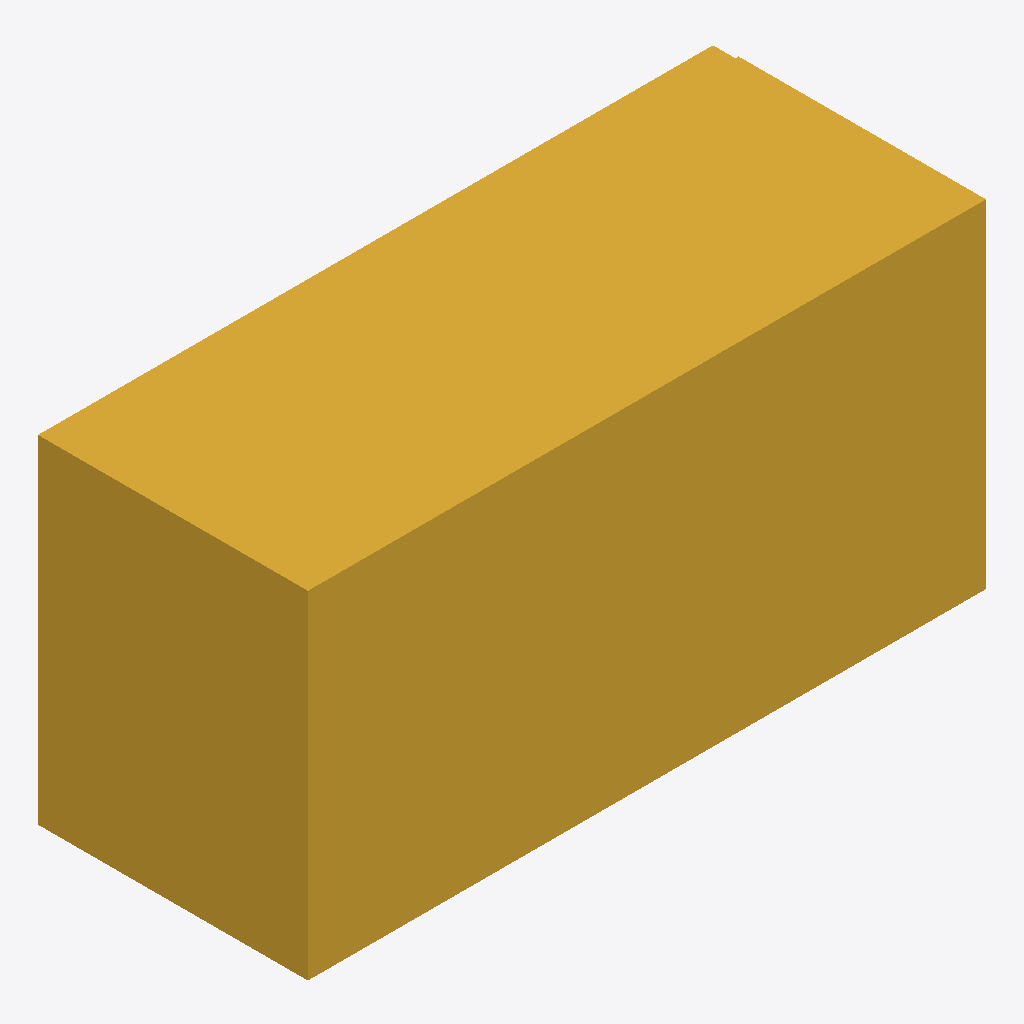
Isometric view of an IFC building model (IFC-SPF (STEP), schema IFC4, length unit millimetre), seen from the south-west, elements coloured by IFC class: 4 stair flights (yellow).
Extent 3014.0 m × 1200.0 m × 1500.0 m (x, y, z). Elements (4): 4 IfcStairFlight.

HEADER;
FILE_DESCRIPTION(('ViewDefinition [CoordinationView]'),'2;1');
FILE_NAME('','2026-01-01T00:00:00',(''),(''),'IfcOpenShell 0.9.0post1+b5e509b','IfcOpenShell 0.9.0post1+b5e509b','');
FILE_SCHEMA(('IFC4'));
ENDSEC;
DATA;
#1=IFCPROJECT('0uC5jMVhDTQBdGESVe_al1',$,'NIYAM synthetic sample_d_rooms_stairs_mm',$,$,$,$,(#21),#5);
#6=IFCSITE('3nSqTpxUfKyfJeOLnaPfcu',$,'Site',$,$,$,$,$,$,$,$,$,$,$);
#8=IFCBUILDING('0USm8T0dXHRR15bE6YFymm',$,'Building',$,$,$,$,$,$,$,$,$);
#167=IFCBUILDING('1FB0br1rLJzuNsVcqP66Km',$,'Commercial block',$,$,$,$,$,$,$,$,$);
#187=IFCBUILDING('1F1DncXLTSKRfUy0QtgFt2',$,'Unlabelled block',$,$,$,$,$,$,$,$,$);
#10=IFCBUILDINGSTOREY('3vDr7ClnfLGh_qkHbo0GhM',$,'BuildingStorey',$,$,$,$,$,$,$);
#171=IFCBUILDINGSTOREY('2P5cXOsy5QDAHeDuG1uaf3',$,'Commercial block storey',$,$,$,$,$,$,$);
#188=IFCBUILDINGSTOREY('1wcmo$_G9P3AvS67yckDBV',$,'Unlabelled block storey',$,$,$,$,$,$,$);
#139=IFCSTAIRFLIGHT('2Gk12hXTPSbv7omxgU13gE',$,'D-ST-01 residential flight 1.2 m',$,$,#152,#147,$,$,$,$,$,$);
#153=IFCSTAIRFLIGHT('2skuOy3ubKew80cBSPHXAV',$,'D-ST-02 residential flight 0.9 m',$,$,#165,#160,$,$,$,$,$,$);
#190=IFCSTAIRFLIGHT('3ooqFAWsbSzvD_f9Azz42D',$,'D-ST-05 flight in a building without occupancy',$,$,#203,#198,$,$,$,$,$,$);
#173=IFCSTAIRFLIGHT('3GMOxTBbnSV8XT23jQmz$0',$,'D-ST-04 commercial flight 0.8 m',$,$,#186,#181,$,$,$,$,$,$);
ENDSEC;
